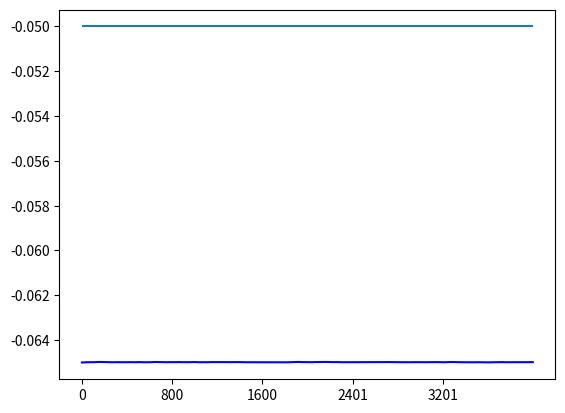

This chart was generated by the following Python code: (Note: this script raises an exception after producing the figure.)
import random as rnd
import numpy as np
from matplotlib import pyplot as plt
from matplotlib import ticker
import math
from abc import ABC, abstractmethod

class baseNeuron(ABC):
    def __init__(self):
        super().__init__()

    @abstractmethod
    def update(self):
        pass

    @abstractmethod
    def add_SynapseIn(self, synapse):
        pass

    @abstractmethod
    def add_SynapseOut(self, synapse):
        pass


class LIFNeuron(baseNeuron):
    def __init__(self, tau,volt, volt_reset, leaky, volt_Thesh, **kwargs):
        self.tau = tau * mill
        self.volt = volt * mill
        self.volt_reset = volt_reset * mill
        self.volt_rest = self.volt_reset
        self.leaky = leaky * mill
        self.volt_Thesh = volt_Thesh * mill
        self.Rm_Ie = None
        self.Rm = None
        self.Ie = None
        if ("RmIe" in kwargs):
            self.Rm_Ie = kwargs["RmIe"] * mill
        else:
            self.Rm = kwargs["Rm"] * mega
            self.Ie = kwargs["Ie"] * nano
            self.Rm_Ie = self.Rm * self.Ie

        self.voltage_History = np.array([self.volt], float)    #Create array with first ele being the starting Voltage
        self.synapse_History = np.array([], float)    #Create array with first ele being the starting Voltage
        self.synapseInList = np.array([])
        self.synapseOutList = np.array([])


    # Performill one timestep update to the LIFNeuron and saves the voltage in the history
    def update(self):
        synapse_input = self.calc_syn_input()
        self.synapse_History = np.append(self.synapse_History, synapse_input)

        if self.volt >= self.volt_Thesh:   # If we spike, reset
            self.volt = self.volt_reset
            self.spike_Synapses()


        # dV = ((El - V) + RmIe)*dt/tau
        diff = ((self.leaky - self.volt) + (self.Rm_Ie + synapse_input)) *  timestep/self.tau
        self.volt += diff

        if (self.volt < self.volt_rest): self.volt = self.volt_rest

        self.voltage_History = np.append(self.voltage_History, [self.volt])

    def add_SynapseIn(self, synapse):
        self.synapseInList = np.append(self.synapseInList, [synapse])

    def add_SynapseOut(self, synapse):
        self.synapseOutList = np.append(self.synapseOutList, [synapse])

    def calc_syn_input(self):
        input = 0
        for synapse in self.synapseInList:
            input += synapse.RmIs
        return input

    def spike_Synapses(self):
        for synapse in self.synapseOutList:
            synapse.spike()

class BaseSynapse(ABC):
    def __init__(self):
        super().__init__()

    @abstractmethod
    def update(self):
        pass

    @abstractmethod
    def spike(self):
        pass

class Synapse(BaseSynapse):
    def __init__(self, pre_LIFNeuron, post_LIFNeuron, RmG,Delta_s, tauS, Es):
        self.pre_LIFNeuron = pre_LIFNeuron
        self.post_LIFNeuron = post_LIFNeuron
        self.RmGs = RmG
        self.tauS = tauS * mill
        self.Es = Es * mill
        self.delta_s = Delta_s

        self.s = 0

        self.RmIs = 0
        self.pre_LIFNeuron.add_SynapseOut(self)

        self.post_LIFNeuron.add_SynapseIn(self)

    def update(self):
        self.s = self.s - (self.s * timestep) /self.tauS
        self.RmIs = self.RmGs * (self.Es - self.post_LIFNeuron.volt) * self.s

    def spike(self):
        self.s += self.delta_s

"This is a class to to create the neurons needed in part 2."
"It will simulate a poisson spike train to decide on a 'spike'"
class poissonSynapse(BaseSynapse):
    def __init__(self, post_LIFNeuron, Gi, Delta_s, tauS, Es, Firerate):
        self.post_LIFNeuron = post_LIFNeuron
        self.Gi = Gi * nano
        self.tauS = tauS * mill
        self.Es = Es    * mill
        self.delta_s = Delta_s
        self.Firerate = Firerate
        self.Rm = self.post_LIFNeuron.Rm
        self.RmGs = self.Rm*self.Gi

        self.s = 0
        self.RmIs = 0

        self.post_LIFNeuron.add_SynapseIn(self)

    def update(self):
        # Now we check for a spike from the poisson 'Neuron'
        chance = rnd.random()
        if (chance < timestep*self.Firerate): self.spike()

        self.s = self.s - (self.s * timestep) / self.tauS
        self.RmIs = self.RmGs * (self.Es - self.post_LIFNeuron.volt) * self.s


    def spike(self):
        self.s += self.delta_s


# -----------------------------------------------------------------------------
#                           Question 1

# Over 1 second with the following paramerters:
# TAUm = 10mill,  El = Vrest = -70mV, Vth = -40mV
# R, = 10M, Ie = 3.1nA
# Delta_t = 0.25


# Cm . dV/dt = (El - V)/Rm + Ie
# dV = (((El - V)/Rm) + Ie)/Cm * dt

# dV = ((El - V) + RmIe)*dt/tau

# V = voltage
# I = current
# R = Resistance (membrane)
# El = Leak potential
# TAUm = membrane time constant

# V thresh = threshhold of voltage for a 'spike'
# V reset  = volt value after a spike, what it resets to


def QuestionOne():
    #                    (tau,volt, volt_reset, leaky, volt_Thesh, Rm_Ie):
    lifNeuron = LIFNeuron(10 ,-70 ,        -70,   -70,        -40,   Rm=10, Ie=3.1)
    for i in range(len(timestamps) - 1):    # Loop through how many time steps there are
        lifNeuron.update()

    fig, ax = plt.subplots(1,1)

    ax.plot(lifNeuron.voltage_History)

    #plt.xticks(np.arange(0,len(LIFNeuron.voltage_History), step=len(LIFNeuron.voltage_History)/5), ["0", "0.2", "0.4", "0.6", "0.8", "1"])
    plt.xlabel("Time (s)")
    plt.ylabel("Voltage Value")

    plt.title("LIF Model")

    plt.show()


# -----------------------------------------------------------------------------
#                           Question 2

# Class to contain everything needed for an LIF LIFNeuron model

def QuestionTwo(Es):

    #                     (tau,volt, volt_reset, leaky, volt_Thesh, Rm_Ie):
    volt = rnd.randrange(-80, -54)
    lifNeuron1 = LIFNeuron(20,volt ,-80        ,-70   ,-54        ,RmIe=18)
    volt = rnd.randrange(-80, -54)
    lifNeuron2 = LIFNeuron(20  ,volt ,-80        ,-70   ,-54        ,RmIe=18)

    #                   (pre_LIFNeuron, post_LIFNeuron, RmG  ,Delta_s, tauS, Es)
    synapse1_2 = Synapse(lifNeuron1   , lifNeuron2    , 0.15 , 0.5   , 10 , Es)
    synapse2_1 = Synapse(lifNeuron2   , lifNeuron1    , 0.15 , 0.5   , 10 , Es)


    for i in range(len(timestamps) - 1):    # Loop through how many time steps there are
        lifNeuron1.update()
        lifNeuron2.update()
        synapse1_2.update()
        synapse2_1.update()


    fig, ax = plt.subplots(1,1)
    print(lifNeuron1.diff_History[:20])

    ax.plot(lifNeuron1.voltage_History, color = 'blue')
    ax.plot(lifNeuron2.voltage_History, color = 'red')
    ax.legend(['lifNeuron One', 'lifNeuron 2'])

    plt.xticks(np.arange(0,len(lifNeuron1.voltage_History), step=len(lifNeuron1.voltage_History)/5), ["0", "0.2", "0.4", "0.6", "0.8", "1"])
    plt.xlabel("Time (s)")
    plt.ylabel("Voltage Value")

    plt.title("LIF Model")

    plt.show()

# =============================================================================
#                           Part 2


# -----------------------------------------------------------------------------
#                           Question 1

def PartB_QuestionOne():
    #                    (tau,volt, volt_reset, leaky, volt_Thesh, RmIe)
    lifNeuron = LIFNeuron(10 ,-65 ,-65        ,-65   ,-50        ,Rm =100, Ie = 0)
    #                          (post_LIFNeuron, Gi, Delta_s, tauS, Es, Firerate):
    PSynapses = [poissonSynapse(lifNeuron     , 4 ,0.5     , 2   , 0 , 15 ) for i  in range(40)]

    for t in timestamps:
        lifNeuron.update()
        for syn in PSynapses:
            syn.update()

    print(lifNeuron.synapse_History[:50])
    fig, ax = plt.subplots(1,1)

    ax.plot(lifNeuron.voltage_History, color = 'blue')
    ax.hlines(lifNeuron.volt_Thesh, 0,4000)

    plt.xticks(np.arange(0,len(lifNeuron.voltage_History), step=len(lifNeuron.voltage_History)/5), ["0", "0.2", "0.4", "0.6", "0.8", "1"])
    plt.xlabel("Time (s)")
    plt.ylabel("Voltage Value")

    plt.title("Part 2 Q1")

    plt.show()


mill = 0.001
mega = 1000
nano = 0.000000001
timestep = 0.25 * mill

duration = 1
timestamps = np.arange(0, duration, timestep)

#QuestionOne()
#QuestionTwo(0)
#QuestionTwo(-80)
PartB_QuestionOne()
